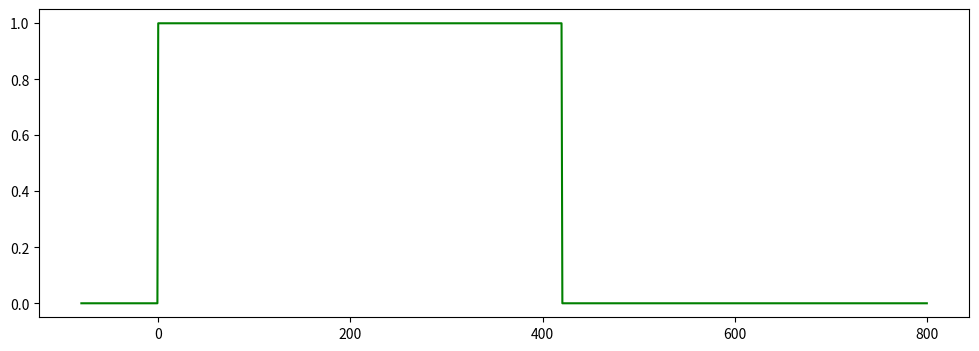

Write the Python code that produced this figure. (Note: this script raises an exception after producing the figure.)
# -*- coding: utf-8 -*-
"""Untitled4.ipynb

Automatically generated by Colaboratory.

Original file is located at
    https://colab.research.google.com/<link-removed>
"""

import scipy.integrate as integrate
import numpy as np
import matplotlib.pyplot as plt
import scipy.io.wavfile
from scipy import signal

def DTFT_abs3(xk, fs, M=2048):
    res=abs(np.fft.fftshift(np.fft.fft(xk, M)))
    return fs*np.arange(-1.5, 1.5, 1/M), np.hstack((res, res, res))  

tau=400*1e-6
fs=10/tau

def integrate_function(t, func, f, tau, real_part=True):
    if real_part:
        return func(t, tau)*np.cos(-2*np.pi*f*t) 
    else:
        return func(t, tau)*np.sin(-2*np.pi*f*t)  

def fourier_transform(signal, f_band, tau, t1, t2, res_type='abs'):
    if res_type=="abs":
        Re=np.array([integrate.quad(integrate_function, t1, t2, args=(signal, f, tau, True))[0] for f in f_band])
        Im=np.array([integrate.quad(integrate_function, t1, t2, args=(signal, f, tau, False))[0] for f in f_band])
        return abs(Re+1j*Im)
    elif res_type=="Re":
        Re=np.array([integrate.quad(integrate_function, t1, t2, args=(signal, f, tau, True))[0] for f in f_band])
        return Re
    elif res_type=="Im":
        Im=np.array([integrate.quad(integrate_function, t1, t2, args=(signal, f, tau, False))[0] for f in f_band])
        return Im

f_band=np.linspace(-1.5*fs, 1.5*fs, 2000)

def boxcar(t, tau):
    if 0 <= t <= 1.05*tau:
        return 1.0 
    elif np.isclose(t, 1.05*tau, atol=1e-12) or np.isclose(t, 0, atol=1e-12):
        return 1.0 
    else:
        return 0.0 

def sinc_phi(t, k, fs):
    dt=1/fs
    if np.isclose(0, t-k*dt):
        return 1.0
    else:
        return np.sin(np.pi*fs*(t-k*dt))/(np.pi*fs*(t-k*dt))
    
def sinc_interp(t, xk):
 
    return sum([xk[k]*fs*sinc_phi(t, k, fs) for k in range(len(xk))])
    


tk = np.arange(0, 2*tau+1.0/fs, 1.0/fs, dtype=float)
xk = np.array([(1/fs)*boxcar(tk1, tau) for tk1 in tk])
    
t_band=np.linspace(-0.2*tau, 2*tau, 1024)
plt.figure(figsize=[12, 4])
plt.plot(t_band*1e6, [boxcar(t, tau) for t in t_band], 'g', label='прямоугольный импульс')
plt.stem(tk*1e6, xk*fs, 'b', 'bo', label='отсчеты сигнала $x[k]/{\\Delta t}$')



plt.plot(t_band*1e6, np.array([sinc_interp(t, xk) for t in t_band]), 'c', label='сигнал, востановленный \nрядом Котельникова')

plt.title("Сигнал")
plt.xlabel("Время t, мкс")
plt.ylabel("$x(t)$, В")
plt.grid()
plt.legend(loc='best', bbox_to_anchor=(1, 1))
plt.tight_layout() 

plt.figure(figsize=[12, 4])


DFTF_plot=DTFT_abs3(xk, fs)
plt.plot(DFTF_plot[0]/1e3, DFTF_plot[1]*1e6, 'b', label='ДВПФ для $x[k]$')

plt.plot(f_band/1e3, fourier_transform(signal=boxcar, f_band=f_band, tau=tau, t1=-2*tau, t2=2*tau, res_type="abs")*1e6, 'g', label='спектр прямоугольного импульса')

plt.title("Спектр")
plt.xlabel("Частота f, кГц")
plt.ylabel("$|X(f)|$,  мкВ / Гц")
plt.grid()
plt.legend(loc='best', bbox_to_anchor=(1, 1))
plt.tight_layout()

def DTFT_abs(xk, fs, M=2048):
    res=abs(np.fft.fftshift(np.fft.fft(xk, M)))
    return fs*np.arange(-0.5, 0.5, 1/M), np.hstack((res)) 

fs, x=scipy.io.wavfile.read('tuning-fork.wav')
#for mono channel 
#x=x[:,1] 

plt.figure(figsize=[10, 3], dpi=100)

DFTF_plot=DTFT_abs(x/fs, fs)
plt.plot(DFTF_plot[0], DFTF_plot[1])
plt.grid()
plt.title("ДВПФ исходного сигнала")
plt.xlabel("Частота f, Гц")
plt.ylabel("$|X(f)|$")
plt.tight_layout() 

# downsampling
plt.figure(figsize=[10, 3], dpi=100)
K=15
y=np.zeros(x.size//K+1)

u=0
for xk in np.arange(0, x.size, K):
    y[u]=x[xk]/K
    u=u+1
# end 
DFTF_plot=DTFT_abs(y/(fs/K), fs/K)
plt.plot(DFTF_plot[0], DFTF_plot[1])
plt.grid()
plt.title("ДВПФ прореженного сигнала $К_1=$%i" %K)
plt.xlabel("Частота f, Гц")
plt.ylabel("$|X(f)|$")
plt.tight_layout() 

# downsampling
plt.figure(figsize=[10, 3], dpi=100)
K=75
y=np.zeros(x.size//K+1)

u=0
for xk in np.arange(0, x.size, K):
    y[u]=x[xk]/K
    u=u+1
# end
    
DFTF_plot=DTFT_abs(y/(fs/K), fs/K)
plt.plot(DFTF_plot[0], DFTF_plot[1])
plt.grid()
plt.title("ДВПФ прореженного сигнала $К_2=$%i" %K)
plt.xlabel("Частота f, Гц")
plt.ylabel("$|X(f)|$")
plt.tight_layout()